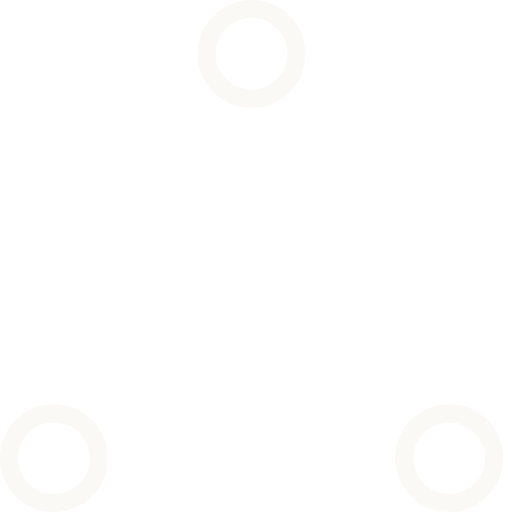
t = 0.00 s
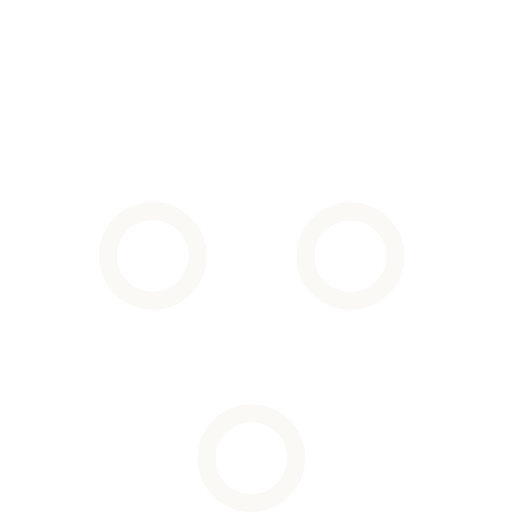
t = 0.37 s
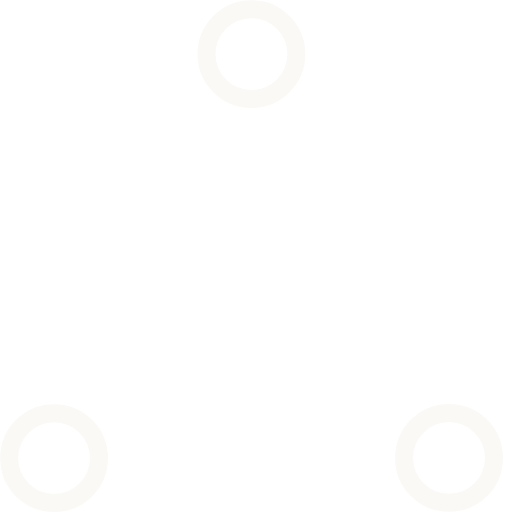
t = 0.73 s
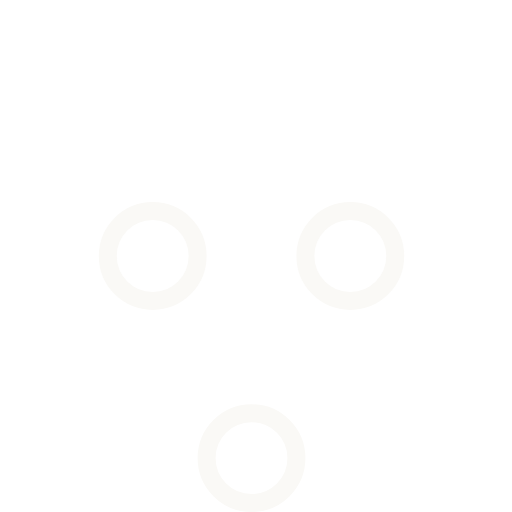
t = 1.10 s
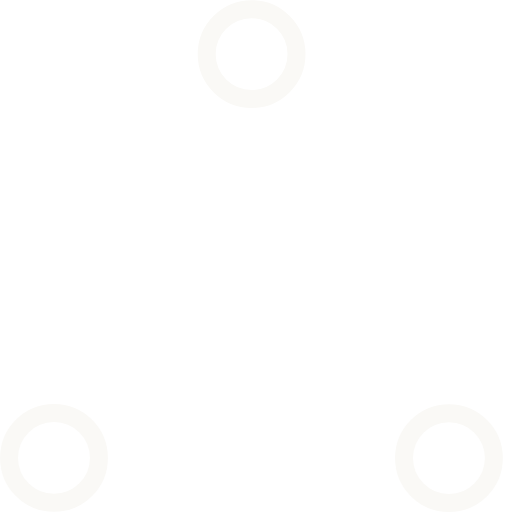
t = 1.47 s
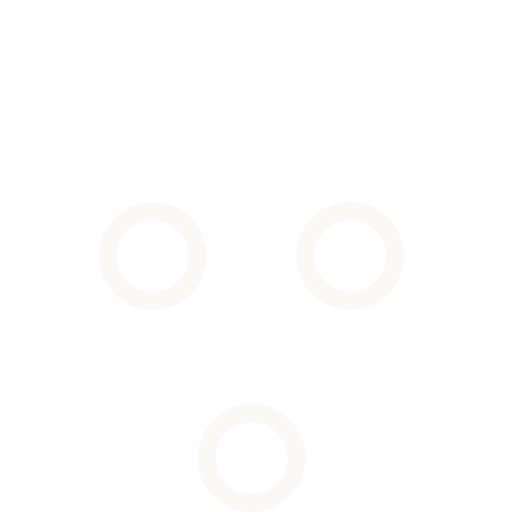
t = 1.83 s

The animated SVG that drew these frames (rendered in a browser with its animation timeline set to each time). Animation: 6 SMIL elements (animate=6); one cycle of 2.20 s, repeats indefinitely.

<svg width="80" height="80" viewBox="0 0 57 57" xmlns="http://www.w3.org/2000/svg" stroke="#FAF9F6">
    <g fill="none" fill-rule="evenodd">
        <g transform="translate(1 1)" stroke-width="2">
            <circle cx="5" cy="50" r="5">
                <animate attributeName="cy"
                     begin="0s" dur="2.2s"
                     values="50;5;50;50"
                     calcMode="linear"
                     repeatCount="indefinite" />
                <animate attributeName="cx"
                     begin="0s" dur="2.2s"
                     values="5;27;49;5"
                     calcMode="linear"
                     repeatCount="indefinite" />
            </circle>
            <circle cx="27" cy="5" r="5">
                <animate attributeName="cy"
                     begin="0s" dur="2.2s"
                     from="5" to="5"
                     values="5;50;50;5"
                     calcMode="linear"
                     repeatCount="indefinite" />
                <animate attributeName="cx"
                     begin="0s" dur="2.2s"
                     from="27" to="27"
                     values="27;49;5;27"
                     calcMode="linear"
                     repeatCount="indefinite" />
            </circle>
            <circle cx="49" cy="50" r="5">
                <animate attributeName="cy"
                     begin="0s" dur="2.2s"
                     values="50;50;5;50"
                     calcMode="linear"
                     repeatCount="indefinite" />
                <animate attributeName="cx"
                     from="49" to="49"
                     begin="0s" dur="2.2s"
                     values="49;5;27;49"
                     calcMode="linear"
                     repeatCount="indefinite" />
            </circle>
        </g>
    </g>
</svg>
